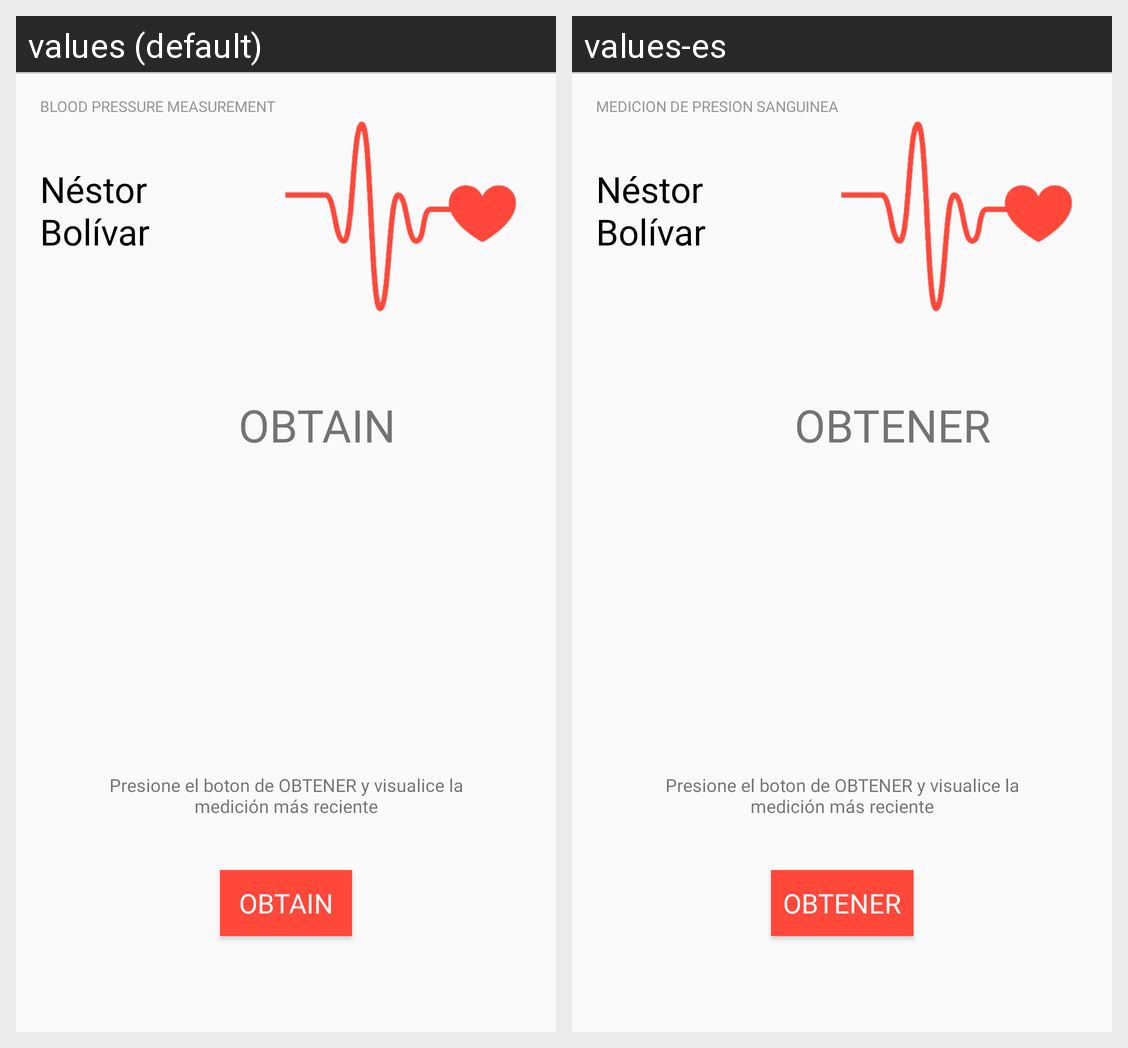

Strings drawn on this Android screen and how each of the app's shown locales translates them:
Android screen res/layout/activity_obtain_pressure.xml rendered under 2 locales, left to right: values (default), values-es. Device: Nexus 5 (rendered at 1080×1920; each locale shown at half size, 540×960, under a caption strip naming it); theme AppTheme.
Strings drawn on this screen, with the default value and each locale's value (text and hints the layout hard-codes, and strings that could not be matched under every locale, appear in the picture but are not listed):

measurement
  values: BLOOD PRESSURE MEASUREMENT
  values-es: MEDICION DE PRESION SANGUINEA

obtain
  values: OBTAIN
  values-es: OBTENER
